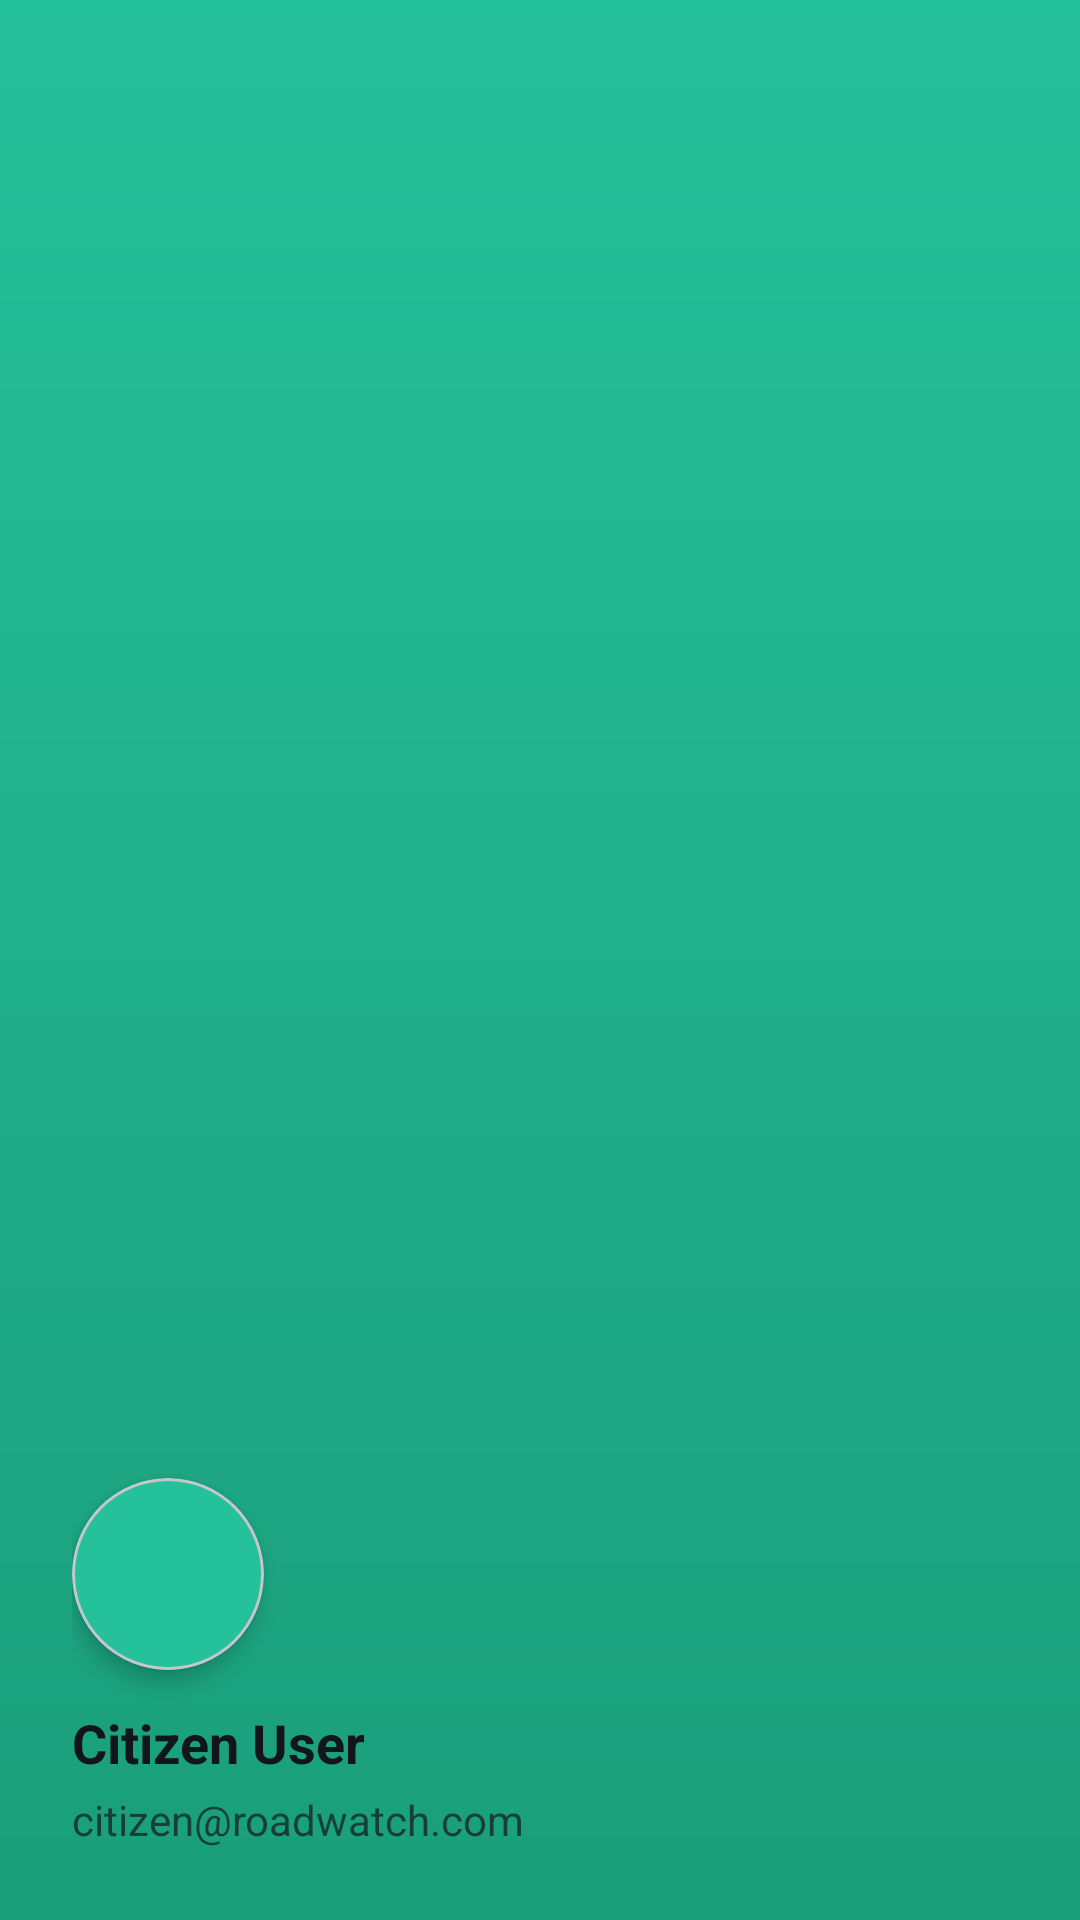

Reconstruct the res/layout file that produces this screen, plus the resources it refers to.
<!-- AndroidManifest.xml: application theme Theme.RoadWatch -->
<!-- res/layout/nav_header.xml -->
<?xml version="1.0" encoding="utf-8"?>
<LinearLayout xmlns:android="http://schemas.android.com/apk/res/android"
    xmlns:app="http://schemas.android.com/apk/res-auto"
    android:layout_width="match_parent"
    android:layout_height="180dp"
    android:orientation="vertical"
    android:gravity="bottom"
    android:padding="24dp"
    android:background="@drawable/bg_gradient">

    <com.google.android.material.card.MaterialCardView
        android:layout_width="64dp"
        android:layout_height="64dp"
        app:cardCornerRadius="32dp"
        app:cardBackgroundColor="@color/mint_green"
        app:cardElevation="4dp">
        <ImageView
            android:layout_width="match_parent"
            android:layout_height="match_parent"
            android:src="@drawable/ic_person"
            android:padding="12dp"
            app:tint="@color/bg_dark_slate"
            android:contentDescription="User profile" />
    </com.google.android.material.card.MaterialCardView>

    <TextView
        android:id="@+id/navHeaderName"
        android:layout_width="wrap_content"
        android:layout_height="wrap_content"
        android:layout_marginTop="12dp"
        android:text="Citizen User"
        android:textColor="@color/text_light"
        android:textSize="18sp"
        android:textStyle="bold" />

    <TextView
        android:id="@+id/navHeaderEmail"
        android:layout_width="wrap_content"
        android:layout_height="wrap_content"
        android:layout_marginTop="4dp"
        android:text="citizen@roadwatch.com"
        android:textColor="@color/text_light"
        android:textSize="14sp"
        android:alpha="0.7" />

</LinearLayout>
<!-- resources referenced by this layout -->
<resources>
  <color name="bg_dark_slate">#F5F7FA</color>
  <color name="mint_green">#25C19A</color>
  <color name="text_light">#12151A</color>
  <!-- drawable bg_gradient (drawable) -->
  <?xml version="1.0" encoding="utf-8"?>
  <shape xmlns:android="http://schemas.android.com/apk/res/android">
      <gradient
          android:startColor="#25C19A"
          android:endColor="#1A9E7A"
          android:angle="270" />
  </shape>
  <style name="Theme.RoadWatch" parent="Theme.Material3.DayNight.NoActionBar">
          <item name="colorPrimary">@color/mint_green</item>
          <item name="colorOnPrimary">@color/bg_dark_slate</item>
          <item name="colorSecondary">@color/coral_red</item>
          <item name="colorOnSecondary">@color/text_light</item>
          <item name="android:colorBackground">@color/bg_dark_slate</item>
          <item name="colorSurface">@color/card_surface</item>
          <item name="colorOnSurface">@color/text_light</item>
          <item name="colorOnBackground">@color/text_light</item>
          <item name="android:textColorPrimary">@color/text_light</item>
          <item name="android:textColorSecondary">@color/text_muted</item>
          <item name="android:windowBackground">@color/bg_dark_slate</item>
      </style>
  <color name="coral_red">#FC5C65</color>
  <color name="card_surface">#F8FAFB</color>
  <color name="text_muted">#6B7280</color>
</resources>
